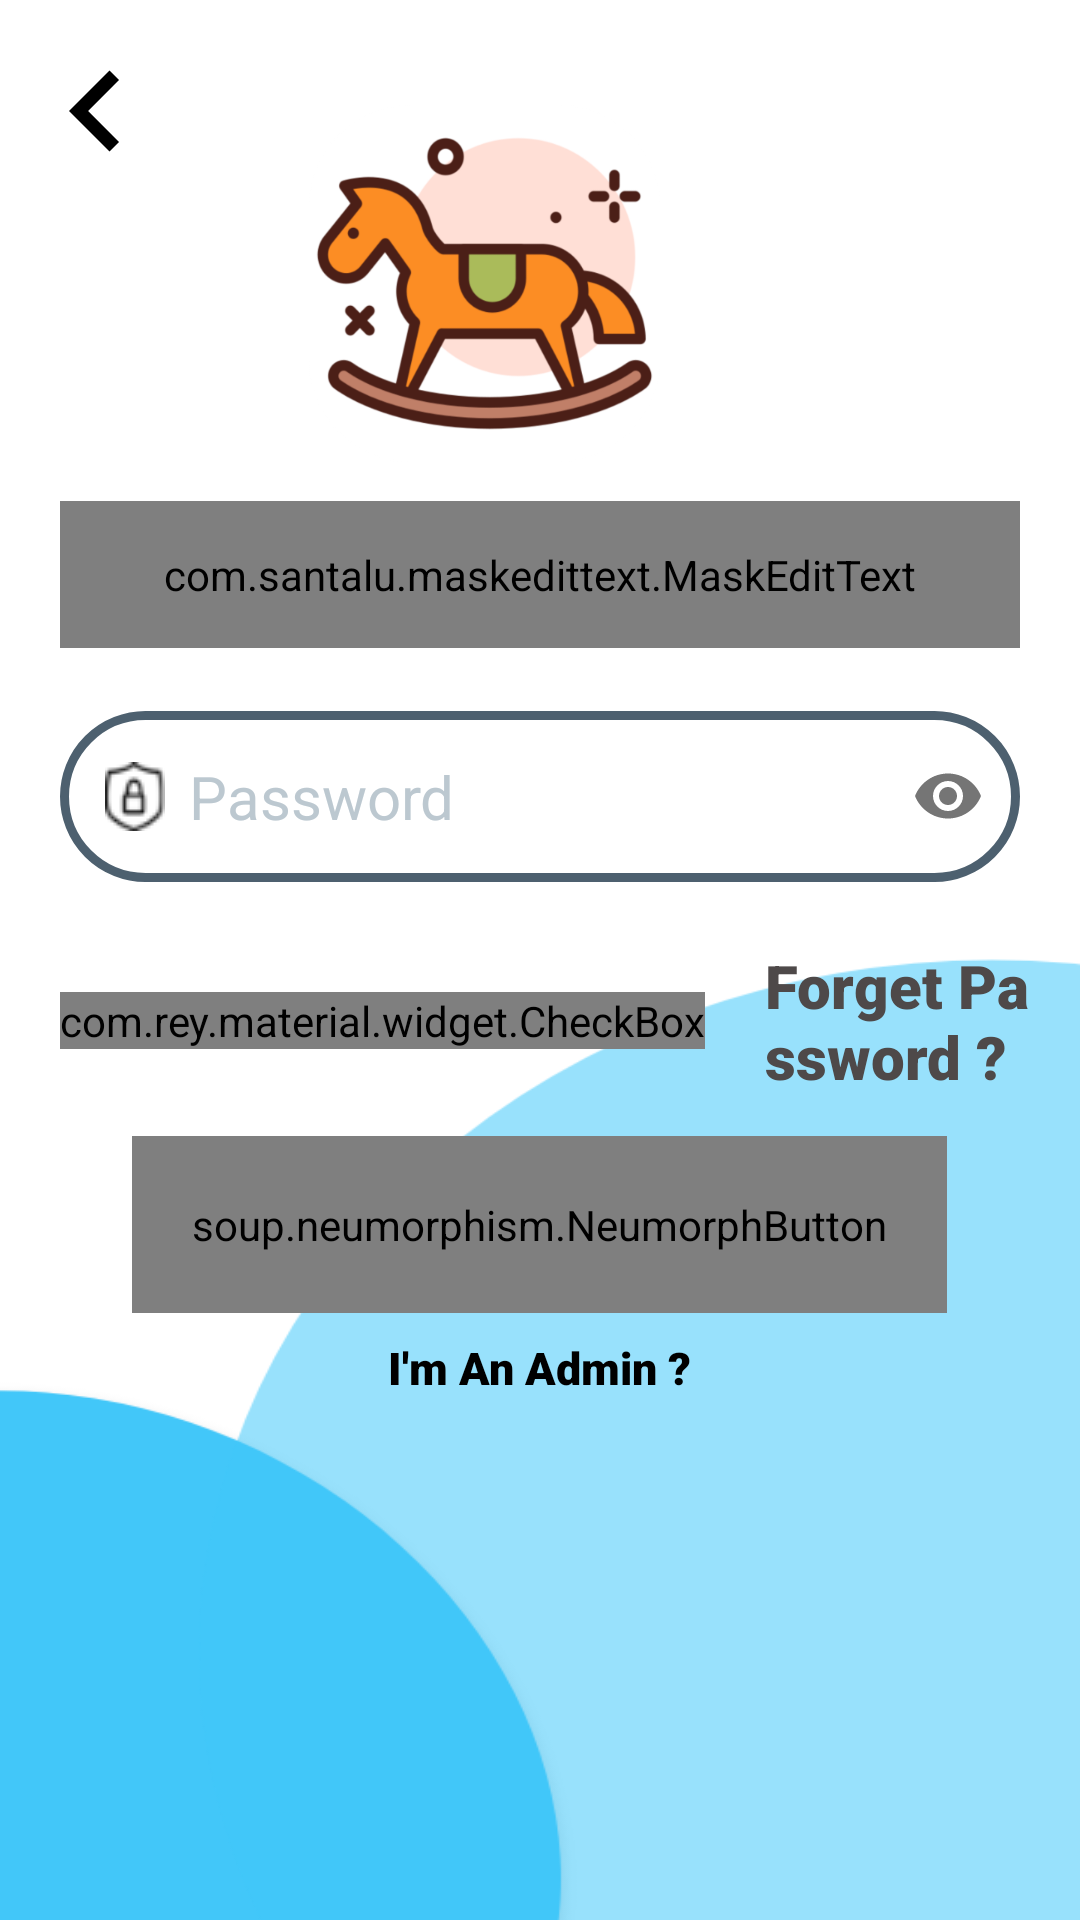

Android layout source for this screen:
<!-- AndroidManifest.xml: application theme Theme.ToyTrade -->
<!-- res/layout/activity_login_acitvity.xml -->
<?xml version="1.0" encoding="utf-8"?>
<RelativeLayout xmlns:android="http://schemas.android.com/apk/res/android"
    xmlns:app="http://schemas.android.com/apk/res-auto"
    xmlns:tools="http://schemas.android.com/tools"
    android:layout_width="match_parent"
    android:layout_height="match_parent"
    tools:context=".Buyers.LoginAcitvity"
    android:background="@drawable/login_page">


    <com.google.android.material.imageview.ShapeableImageView
        android:id="@+id/login_applogo"
        android:layout_width="117dp"
        android:layout_height="119dp"
        android:layout_alignParentEnd="true"
        android:layout_marginTop="35dp"
        android:layout_marginEnd="140dp"
        android:adjustViewBounds="true"
        android:scaleType="fitCenter"

        app:srcCompat="@drawable/logo3" />

    <com.santalu.maskedittext.MaskEditText
        android:id="@+id/ph_no_input"
        android:layout_width="match_parent"
        android:layout_height="wrap_content"
        android:layout_below="@+id/login_applogo"
        android:layout_marginLeft="20dp"
        android:layout_marginTop="13dp"
        android:layout_marginRight="20dp"
        android:background="@drawable/inputlogin"
        android:drawableLeft="@drawable/phone_final"
        android:drawablePadding="8dp"
        android:fontFamily="serif-monospace"
        android:hint="Phone Number"
        android:inputType="number"
        android:padding="15dp"
        android:textColorHint="#BCC8D0"
        android:textSize="20sp"
        android:textStyle="bold"
        app:met_mask="+91 ### ### ## ##" />



    <com.google.android.material.textfield.TextInputLayout
        android:id="@+id/TILL"
        android:layout_below="@+id/ph_no_input"
        android:layout_width="match_parent"
        app:passwordToggleEnabled="true"
        android:layout_height="wrap_content"
        android:layout_marginLeft="20dp"
        android:layout_marginRight="20dp"
        android:layout_marginTop="10dp"
        android:hint=" ">

        <com.google.android.material.textfield.TextInputEditText
            android:id="@+id/pass_input"
            android:layout_width="match_parent"
            android:layout_height="wrap_content"
            android:layout_below="@+id/ph_no_input"
            android:background="@drawable/inputlogin"
            android:drawableLeft="@drawable/password"
            android:drawableStart="@drawable/password"
            android:drawablePadding="8dp"
            android:fontFamily="sans-serif"
            android:hint="Password"
            android:inputType="textPassword"
            android:padding="15dp"
            android:textColor="@color/black"
            android:textColorHint="#BCC8D0"
            android:textSize="20sp"
            />
    </com.google.android.material.textfield.TextInputLayout>


    <LinearLayout
        android:id="@+id/linerlayput"
        android:layout_width="match_parent"
        android:layout_height="wrap_content"
        android:layout_below="@+id/TILL"
        android:layout_marginTop="21dp"
        android:orientation="horizontal">

        <com.rey.material.widget.CheckBox
            android:id="@+id/remember_me_chkb"
            style="@style/Material.Drawable.CheckBox"
            android:layout_width="wrap_content"
            android:layout_height="wrap_content"
            android:layout_gravity="center"
            android:layout_marginLeft="20dp"
            android:fontFamily="sans-serif-black"
            android:text="Remember me"
            android:textColor="#4E4949"
            android:textSize="20dp"
            android:textStyle="bold"
            app:cbd_strokeColor="#4D606F"
            tools:ignore="TouchTargetSizeCheck" />

        <TextView
            android:id="@+id/forget_password_link"
            android:layout_width="wrap_content"
            android:layout_height="wrap_content"
            android:layout_marginLeft="20dp"
            android:layout_marginRight="10dp"
            android:fontFamily="sans-serif-black"
            android:text="Forget Password ?"
            android:textColor="#4E4949"
            android:textSize="20dp"
            android:textStyle="bold"


            />

    </LinearLayout>

    <soup.neumorphism.NeumorphButton
        android:id="@+id/login_now"
        android:layout_width="wrap_content"
        android:layout_height="wrap_content"
        android:layout_below="@+id/linerlayput"
        android:layout_centerHorizontal="true"
        android:layout_marginTop="13dp"
        android:background="#6F9FC5"
        android:cursorVisible="true"
        android:fontFamily="sans-serif-black"
        android:gravity="center"
        android:longClickable="true"
        android:padding="20dp"
        android:text="Login"
        android:textColor="#E9E9E9"
        android:textSize="24dp"
        app:neumorph_backgroundColor="#4D606F"
        app:neumorph_shadowColorDark="#d9d9d9"
        app:neumorph_shadowColorLight="#fff"
        app:neumorph_shadowElevation="5dp"
        app:neumorph_shapeType="flat"
        app:neumorph_strokeColor="#FFFFFF" />

    <TextView
        android:id="@+id/admin_link"
        android:layout_width="wrap_content"
        android:layout_height="wrap_content"
        android:layout_below="@+id/login_now"
        android:layout_centerHorizontal="true"
        android:layout_marginTop="8dp"
        android:fontFamily="sans-serif-black"
        android:text="I'm An Admin ?"
        android:textColor="@color/black"
        android:textSize="15dp"
        android:textStyle="bold" />

    <ImageButton
        android:id="@+id/back"
        android:layout_width="wrap_content"
        android:layout_height="wrap_content"
        android:layout_alignParentStart="true"
        android:layout_marginStart="5dp"
        android:layout_marginTop="10dp"
        android:background="@drawable/ic_baseline_keyboard_arrow_left_24" />


</RelativeLayout>
<!-- resources referenced by this layout -->
<resources>
  <color name="black">#FF000000</color>
  <!-- drawable ic_baseline_keyboard_arrow_left_24 (drawable) -->
  <vector xmlns:android="http://schemas.android.com/apk/res/android"
      android:width="54dp"
      android:height="54dp"
      android:viewportWidth="24"
      android:viewportHeight="24"
      android:tint="@color/black"
      android:autoMirrored="true">
    <path
        android:fillColor="@android:color/white"
        android:pathData="M15.41,16.59L10.83,12l4.58,-4.59L14,6l-6,6 6,6 1.41,-1.41z"/>
  </vector>
  <!-- drawable inputlogin (drawable) -->
  <?xml version="1.0" encoding="utf-8"?>
  <shape xmlns:android="http://schemas.android.com/apk/res/android">
  
      <stroke
          android:color="#4D606F"
          android:width="3dp"
          >
      </stroke>
  
      <corners
          android:radius="35dp"
          ></corners>
  
  </shape>
  <!-- drawable login_page: png bitmap (drawable-v24, 30041 bytes) -->
  <!-- drawable logo3: png bitmap (drawable, 74003 bytes) -->
  <!-- drawable password: png bitmap (drawable, 955 bytes) -->
  <!-- drawable phone_final: png bitmap (drawable, 624 bytes) -->
  <style name="Theme.ToyTrade" parent="Theme.AppCompat.DayNight.NoActionBar">
          
          <item name="colorPrimary">#5E3D8E</item>
          <item name="colorPrimaryVariant">@color/purple_500</item>
          <item name="colorOnPrimary">@color/white</item>
          
          <item name="colorSecondary">@color/teal_200</item>
          <item name="colorSecondaryVariant">@color/teal_700</item>
          <item name="colorOnSecondary">@color/black</item>
          
          <item name="android:statusBarColor" tools:targetApi="l">?attr/colorPrimaryVariant</item>
          
      </style>
  <color name="purple_500">#FF6200EE</color>
  <color name="white">#FFFFFFFF</color>
  <color name="teal_200">#FF03DAC5</color>
  <color name="teal_700">#FF018786</color>
</resources>
